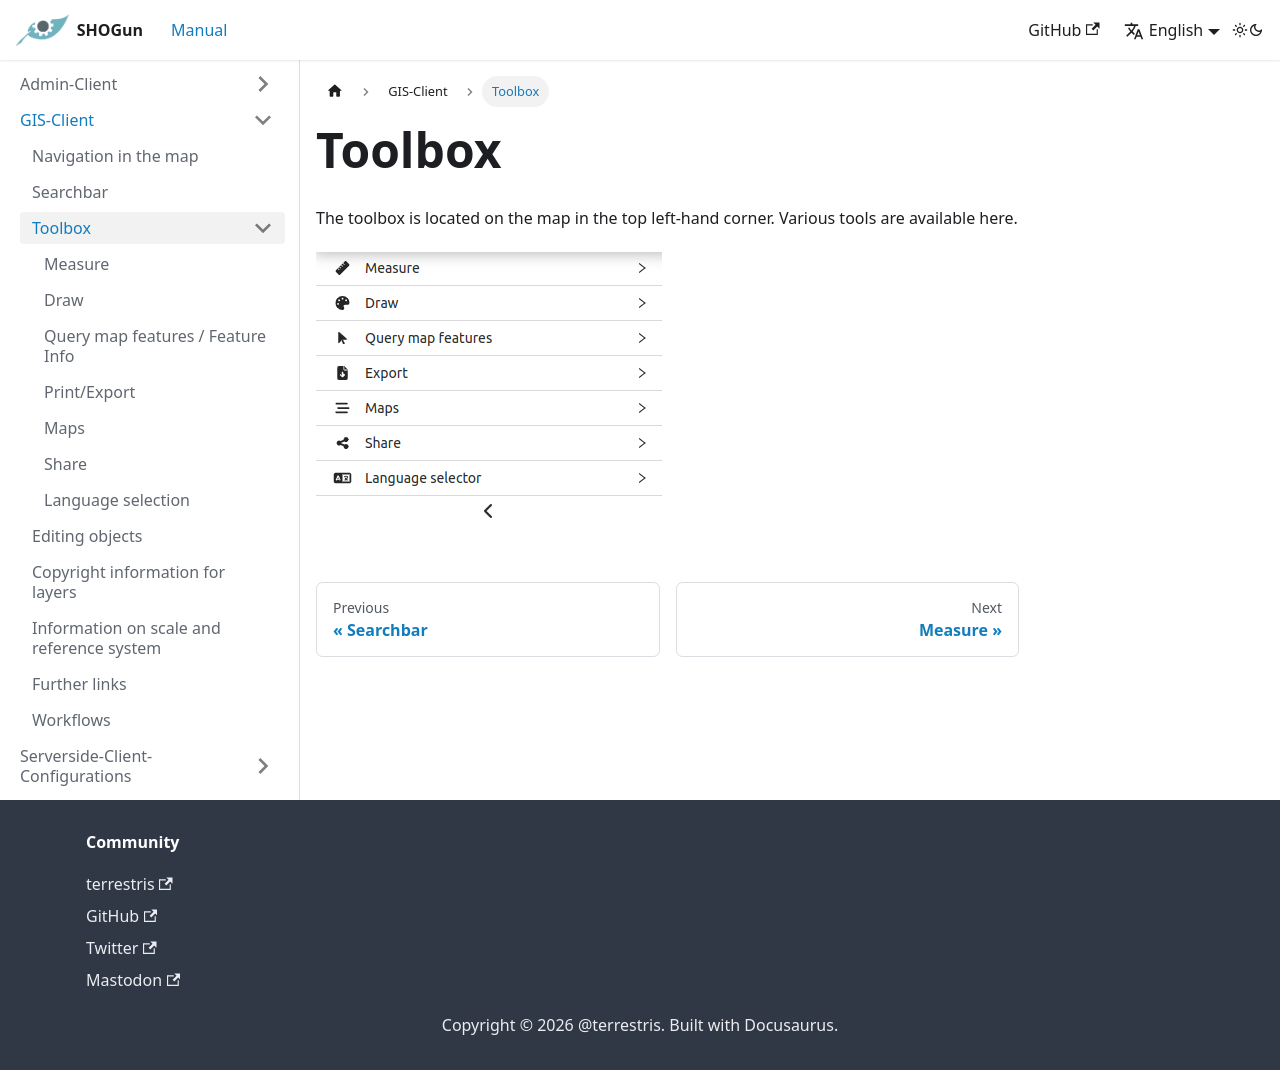

repository: terrestris/shogun-docs · page: docs/gis-client/toolbox/index.html · generator: docusaurus

---
id: Toolbox
title: Toolbox
description: Toolbox
sidebar_position: 2
sidebar_label: Toolbox
---

# Toolbox

The toolbox is located on the map in the top left-hand corner. Various tools are available here.

![gis-client](/img/toolbox.png)
